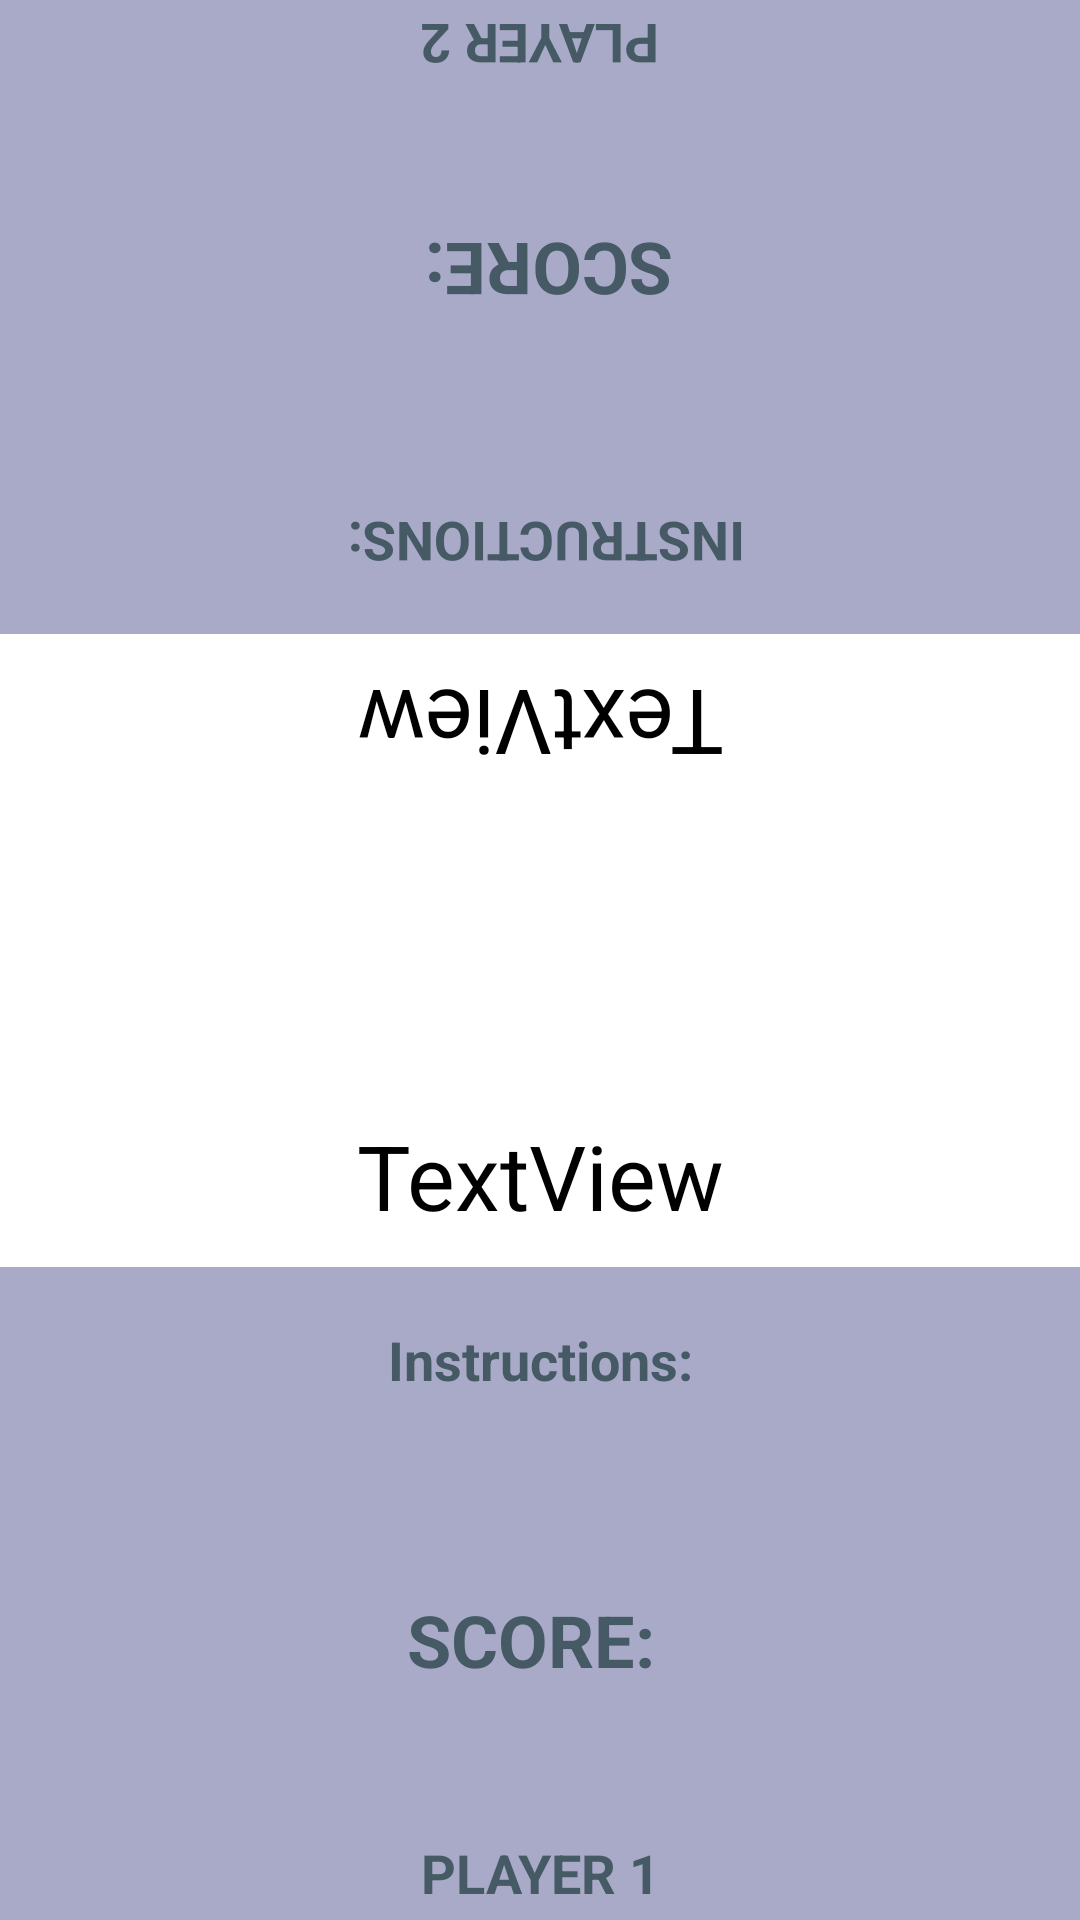

Here is an Android app screen rendered from its layout file. Give the layout XML and the strings, colors and styles it references.
<!-- AndroidManifest.xml: application theme Base.Theme.ReactRumble -->
<!-- res/layout/flags_minigame.xml -->
<?xml version="1.0" encoding="utf-8"?>
<androidx.constraintlayout.widget.ConstraintLayout
    xmlns:android="http://schemas.android.com/apk/res/android"
    xmlns:app="http://schemas.android.com/apk/res-auto"
    xmlns:tools="http://schemas.android.com/tools"
    android:layout_width="match_parent"
    android:layout_height="match_parent"
    tools:context="com.example.reactrumble.minigames.MathGame">

    <LinearLayout
        android:id="@+id/player2_zone"
        android:layout_width="0dp"
        android:layout_height="0dp"
        app:layout_constraintTop_toTopOf="parent"
        app:layout_constraintStart_toStartOf="parent"
        app:layout_constraintEnd_toEndOf="parent"
        app:layout_constraintBottom_toTopOf="@+id/player2_guideline"
        android:background="#A9A9C8"
        android:orientation="vertical"
        android:gravity="bottom">

        <TextView
            android:id="@+id/player2_label"
            android:layout_width="match_parent"
            android:layout_height="0dp"
            android:layout_weight="0.5"
            android:gravity="center"
            android:rotation="180"
            android:text="PLAYER 2"
            android:textColor="#455A64"
            android:textSize="18sp"
            android:textStyle="bold" />

        <TextView
            android:id="@+id/player2_score"
            android:layout_width="match_parent"
            android:layout_height="0dp"
            android:layout_weight="2"
            android:gravity="center"
            android:rotation="180"
            android:text="SCORE: "
            android:textColor="#455A64"
            android:textSize="24sp"
            android:textStyle="bold" />

        <TextView
            android:id="@+id/player2_instructions"
            android:layout_width="match_parent"
            android:layout_height="0dp"
            android:layout_weight="1"
            android:gravity="center"
            android:rotation="180"
            android:text="INSTRUCTIONS: "
            android:textColor="#455A64"
            android:textSize="18sp"
            android:textStyle="bold" />


    </LinearLayout>

    <androidx.constraintlayout.widget.Guideline
        android:id="@+id/player2_guideline"
        android:layout_width="wrap_content"
        android:layout_height="wrap_content"
        android:orientation="horizontal"
        app:layout_constraintGuide_percent="0.33" />

    <androidx.constraintlayout.widget.ConstraintLayout
        android:id="@+id/gameDisplay_zone"
        android:layout_width="0dp"
        android:layout_height="0dp"
        app:layout_constraintBottom_toTopOf="@+id/player1_guideline"
        app:layout_constraintEnd_toEndOf="parent"
        app:layout_constraintStart_toStartOf="parent"
        app:layout_constraintTop_toBottomOf="@+id/player2_guideline"
        style="@style/ScreenBackground"
        android:orientation="vertical">

        <TextView
            android:id="@+id/countdownTextP2"
            android:layout_width="wrap_content"
            android:layout_height="wrap_content"
            android:text="TextView"
            android:textSize="30dp"
            android:rotation="180"
            style="@style/TextColor"
            android:layout_marginBottom="150dp"
            app:layout_constraintBottom_toBottomOf="parent"
            app:layout_constraintEnd_toEndOf="parent"
            app:layout_constraintStart_toStartOf="parent"
            app:layout_constraintTop_toTopOf="parent"/>

        <TextView
            android:id="@+id/countryNameP2"
            android:layout_width="160dp"
            android:layout_height="73dp"
            android:rotation="180"
            android:text=""
            style="@style/TextColor"
            android:textSize="30dp"
            app:layout_constraintBottom_toTopOf="@+id/gameDisplay_guideline"
            app:layout_constraintEnd_toEndOf="parent"
            app:layout_constraintHorizontal_bias="0.131"
            app:layout_constraintStart_toStartOf="parent"
            app:layout_constraintTop_toTopOf="parent"
            app:layout_constraintVertical_bias="0.34" />

        <androidx.constraintlayout.widget.Guideline
            android:id="@+id/gameDisplay_guideline"
            android:layout_width="wrap_content"
            android:layout_height="wrap_content"
            android:orientation="horizontal"
            app:layout_constraintGuide_percent="0.50" />

        <TextView
            android:id="@+id/countdownTextP1"
            android:layout_width="wrap_content"
            android:layout_height="wrap_content"
            android:text="TextView"
            android:textSize="30dp"
            style="@style/TextColor"
            android:layout_marginTop="150dp"
            app:layout_constraintBottom_toBottomOf="parent"
            app:layout_constraintEnd_toEndOf="parent"
            app:layout_constraintStart_toStartOf="parent"
            app:layout_constraintTop_toTopOf="parent"/>

        <TextView
            android:id="@+id/countryNameP1"
            android:layout_width="160dp"
            android:layout_height="73dp"
            android:text=""
            style="@style/TextColor"
            android:textSize="30dp"
            app:layout_constraintBottom_toBottomOf="parent"
            app:layout_constraintEnd_toEndOf="parent"
            app:layout_constraintHorizontal_bias="0.9"
            app:layout_constraintStart_toStartOf="parent"
            app:layout_constraintTop_toTopOf="@+id/gameDisplay_guideline"
            app:layout_constraintVertical_bias="0.666" />

        <ImageView
            android:id="@+id/flagP1"
            android:layout_width="207dp"
            android:layout_height="111dp"
            app:layout_constraintBottom_toBottomOf="parent"
            app:layout_constraintEnd_toEndOf="parent"
            app:layout_constraintHorizontal_bias="0.0"
            app:layout_constraintStart_toStartOf="parent" />

        <ImageView
            android:id="@+id/flagP2"
            android:layout_width="207dp"
            android:layout_height="111dp"
            android:rotation="180"
            app:layout_constraintEnd_toEndOf="parent"
            app:layout_constraintHorizontal_bias="1.0"
            app:layout_constraintStart_toStartOf="parent"
            app:layout_constraintTop_toTopOf="parent" />

    </androidx.constraintlayout.widget.ConstraintLayout>

    <androidx.constraintlayout.widget.Guideline
        android:id="@+id/player1_guideline"
        android:layout_width="wrap_content"
        android:layout_height="wrap_content"
        android:orientation="horizontal"
        app:layout_constraintGuide_percent="0.66" />

    <LinearLayout
        android:id="@+id/player1_zone"
        android:layout_width="0dp"
        android:layout_height="0dp"
        app:layout_constraintTop_toBottomOf="@+id/player1_guideline"
        app:layout_constraintStart_toStartOf="parent"
        app:layout_constraintEnd_toEndOf="parent"
        app:layout_constraintBottom_toBottomOf="parent"
        android:background="#A9A9C8"
        android:orientation="vertical">

        <TextView
            android:id="@+id/player1_instructions"
            android:layout_width="match_parent"
            android:layout_height="0dp"
            android:layout_weight="1"
            android:gravity="center"
            android:text="Instructions:"
            android:textColor="#455A64"
            android:textSize="18sp"
            android:textStyle="bold"/>

        <TextView
            android:id="@+id/player1_score"
            android:layout_width="match_parent"
            android:layout_height="0dp"
            android:layout_weight="2"
            android:gravity="center"
            android:text="SCORE: "
            android:textColor="#455A64"
            android:textSize="24sp"
            android:textStyle="bold"/>

        <TextView
            android:id="@+id/player1_label"
            android:layout_width="match_parent"
            android:layout_height="0dp"
            android:layout_weight="0.5"
            android:gravity="center"
            android:text="PLAYER 1"
            android:textColor="#455A64"
            android:textSize="18sp"
            android:textStyle="bold"/>

    </LinearLayout>

</androidx.constraintlayout.widget.ConstraintLayout>
<!-- resources referenced by this layout -->
<resources>
  <style name="ScreenBackground"><item name="android:background">@color/white</item></style>
  <style name="TextColor"><item name="android:textColor">@color/black</item></style>
  <style name="Base.Theme.ReactRumble" parent="Theme.AppCompat.DayNight.NoActionBar">
      </style>
  <color name="white">#FFFFFFFF</color>
  <color name="black">#FF000000</color>
</resources>
